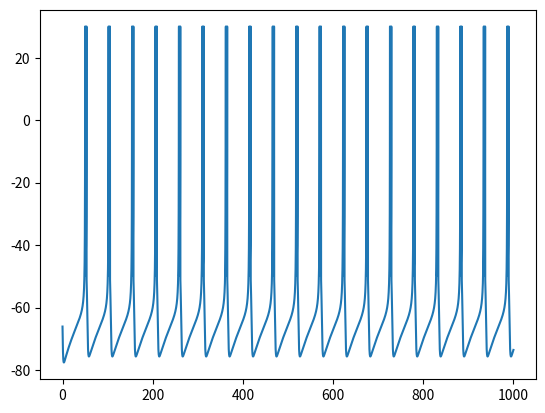

Write Python code to recreate this figure.
import numpy as np
import matplotlib
import matplotlib.pyplot as plt
matplotlib.use('Agg')

a = 0.05  # 恢复变量的时间尺度，越小，恢复越慢
b = 0.2  # 恢复变量依赖膜电位的阈值下随机波动的敏感度
c = -50.0  # 膜电位复位值
d = 5  # 恢复变量复位值


def izhikevich(v, u, I):  # 神经元模型
    v1 = 0.04*v*v+5*v+140-u+I
    u1 = a*(b*v-u)
    return v1, u1


def rungeKutta(v, u, t, I):  # runge-kutta求解
    v1, u1 = izhikevich(v, u, I)
    v2, u2 = izhikevich(v+0.5*t*v1, u+0.5*t*u1, I)
    v3, u3 = izhikevich(v+0.5*t*v2, u+0.5*t*u2, I)
    v4, u4 = izhikevich(v+t*v3, u+t*u3, I)
    vf = v+1/6*t*v1+1/3*t*v2+1/3*t*v3+1/6*t*v4
    uf = u+1/6*t*u1+1/3*t*u2+1/3*t*u3+1/6*t*u4
    return vf, uf


def main():
    v = -65  # 初始膜电位
    u = -0  # 初始恢复量
    t = 0.1  # 时间步长
    I = 5  # 输入电流
    vs = []  # 记录v
    us = []  # 记录u
    time = []  # 时间戳
    for i in np.arange(0, 1000, t):  # 模拟时长(ms)
        time.append(i)
        v, u = rungeKutta(v, u, t, I)
        if v >= 30:  # 发射脉冲
            vs.append(30)
            v = c
            u = u+d
        else:
            vs.append(v)
        us.append(u)
    plt.plot(time, vs)
    plt.savefig("test.png")


main()
